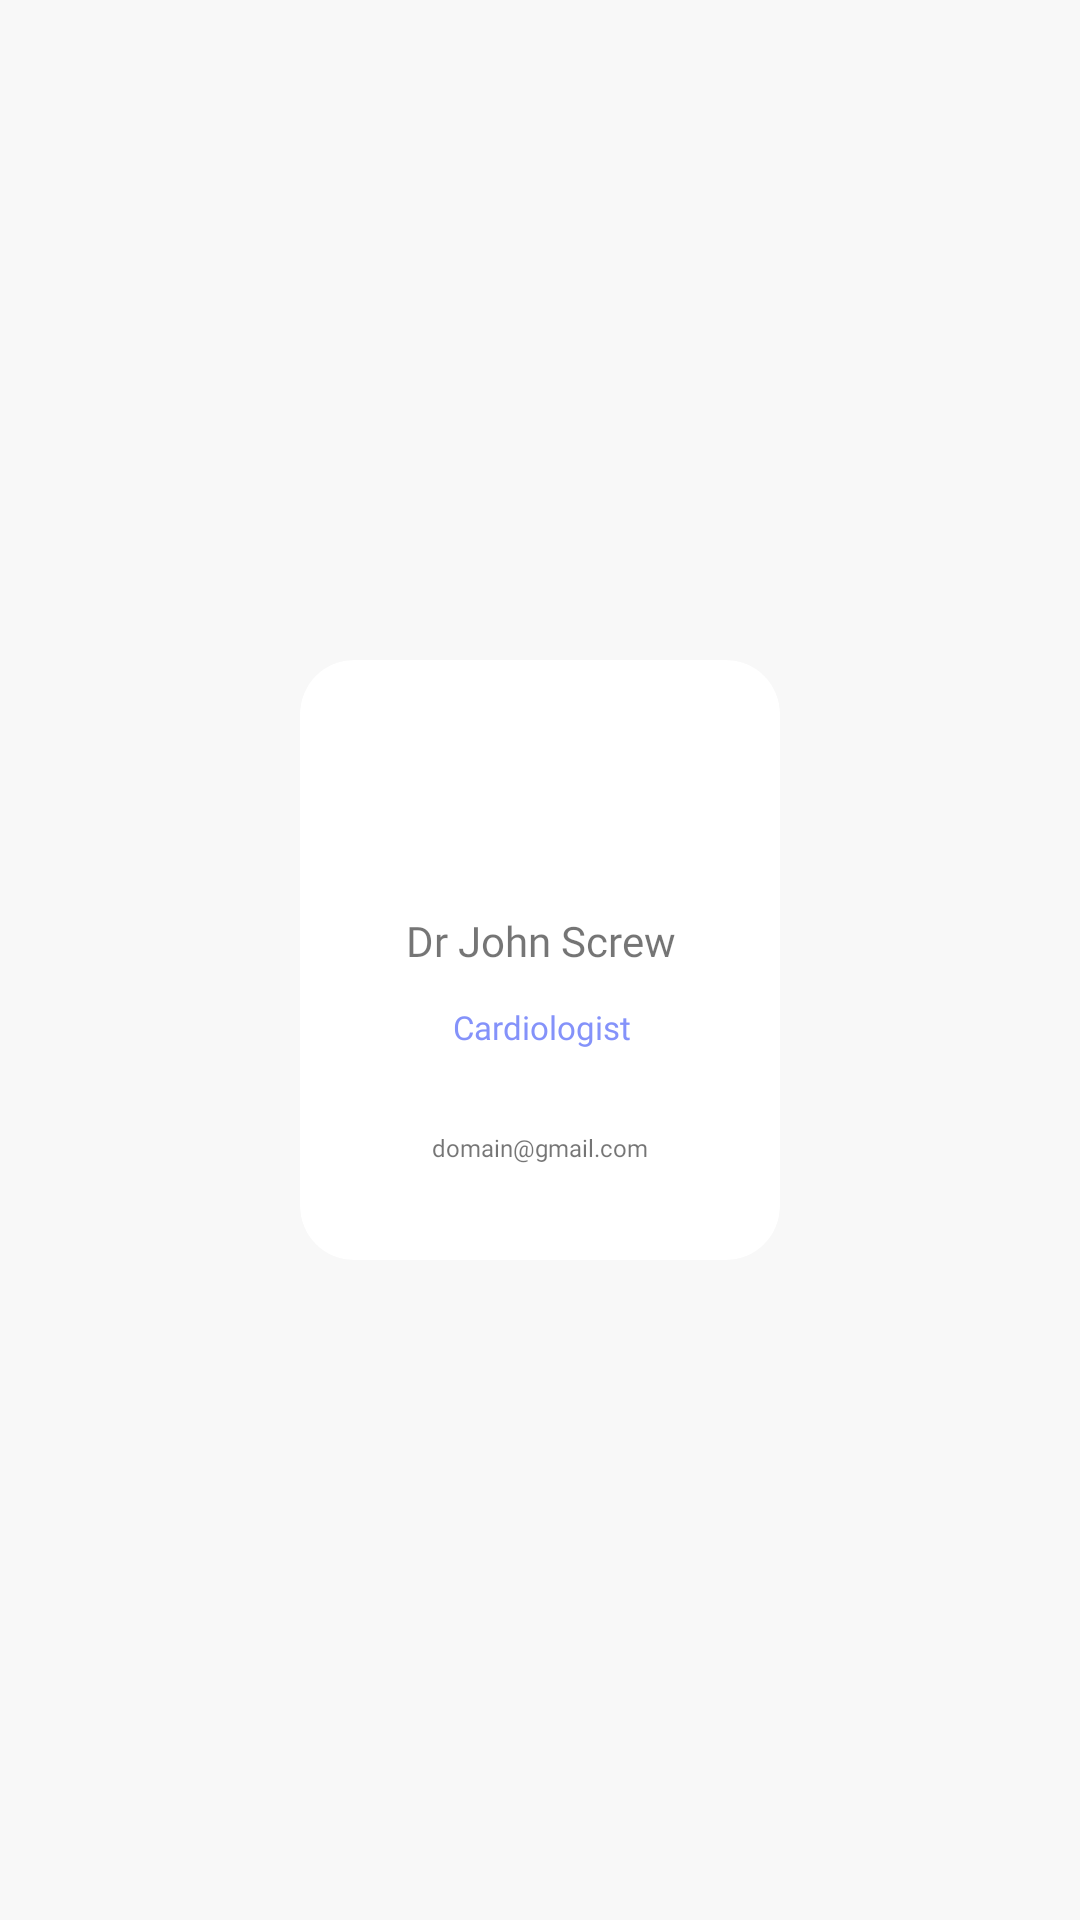

Write the Android layout XML for this screen, with the resource values it uses.
<!-- AndroidManifest.xml: application theme Theme.VaccineApp -->
<!-- res/layout/doctor_row_item.xml -->
<?xml version="1.0" encoding="utf-8"?>
<androidx.constraintlayout.widget.ConstraintLayout xmlns:android="http://schemas.android.com/apk/res/android"
    xmlns:app="http://schemas.android.com/apk/res-auto"
    xmlns:tools="http://schemas.android.com/tools"
    android:layout_width="wrap_content"
    android:layout_height="wrap_content"
    android:padding="10dp"
    android:background="@color/global_background">

    <com.google.android.material.card.MaterialCardView
        android:id="@+id/doctor_card"
        android:layout_width="160dp"
        android:layout_height="200dp"
        android:layout_marginStart="2dp"
        android:layout_marginTop="8dp"
        android:layout_marginEnd="2dp"
        android:layout_marginBottom="8dp"
        android:clickable="true"
        android:focusable="true"
        android:padding="20dp"
        android:backgroundTint="@color/bottom_sheet_background"
        app:cardCornerRadius="18dp"
        app:cardElevation="0dp"
        app:layout_constraintEnd_toEndOf="parent"
        app:layout_constraintBottom_toBottomOf="parent"
        app:layout_constraintStart_toStartOf="parent"
        app:layout_constraintTop_toTopOf="parent">


        <androidx.constraintlayout.widget.ConstraintLayout
            android:layout_width="match_parent"
            android:layout_height="match_parent"
            android:backgroundTint="@color/bottom_sheet_background">

            <com.google.android.material.imageview.ShapeableImageView
                android:id="@+id/doctor_image"
                android:layout_width="60dp"
                android:layout_height="60dp"
                android:layout_gravity="center_horizontal"
                android:layout_marginTop="14dp"
                app:layout_constraintEnd_toEndOf="parent"
                app:layout_constraintStart_toStartOf="parent"
                app:layout_constraintTop_toTopOf="parent"
                app:shapeAppearanceOverlay="@style/circular"
                app:srcCompat="@drawable/ic_account" />

            <TextView
                android:id="@+id/doctor_name"
                android:layout_width="0dp"
                android:layout_height="wrap_content"
                android:layout_marginTop="10dp"
                android:layout_marginStart="12dp"
                android:layout_marginEnd="12dp"
                android:fontFamily="@font/poppins_bold"
                android:text="Dr John Screw"
                android:textAlignment="center"
                app:layout_constraintEnd_toEndOf="parent"
                app:layout_constraintStart_toStartOf="parent"
                app:layout_constraintTop_toBottomOf="@id/doctor_image" />

            <TextView
                android:id="@+id/doctor_degree"
                android:layout_width="wrap_content"
                android:layout_height="wrap_content"
                android:fontFamily="@font/poppins_light"
                android:text="Cardiologist"
                android:textColor="@color/green_secondary"
                android:textSize="11dp"
                app:layout_constraintBottom_toBottomOf="parent"
                app:layout_constraintEnd_toEndOf="parent"
                app:layout_constraintHorizontal_bias="0.506"
                app:layout_constraintStart_toStartOf="parent"
                app:layout_constraintTop_toBottomOf="@+id/doctor_name"
                app:layout_constraintVertical_bias="0.145" />

            <TextView
                android:id="@+id/doctor_email"
                android:layout_width="wrap_content"
                android:layout_height="wrap_content"
                android:layout_marginBottom="5dp"
                android:fontFamily="@font/poppins_light"
                android:text="domain@gmail.com"
                android:textSize="8sp"
                app:layout_constraintBottom_toBottomOf="parent"
                app:layout_constraintEnd_toEndOf="parent"
                app:layout_constraintStart_toStartOf="parent"
                app:layout_constraintTop_toBottomOf="@+id/doctor_degree" />
        </androidx.constraintlayout.widget.ConstraintLayout>


    </com.google.android.material.card.MaterialCardView>

</androidx.constraintlayout.widget.ConstraintLayout>
<!-- resources referenced by this layout -->
<resources>
  <color name="bottom_sheet_background">#FFFFFF</color>
  <color name="global_background">#F8F8F8</color>
  <color name="green_secondary">#8492FA</color>
  <style name="circular">
          <item name="cornerSize">50%</item>
      </style>
  <style name="Theme.VaccineApp" parent="Theme.MaterialComponents.DayNight.NoActionBar">
          
          <item name="colorPrimary">@color/green_primary</item>
          <item name="colorPrimaryVariant">@color/green_secondary</item>
          <item name="colorOnPrimary">@color/white</item>
          
          <item name="colorSecondary">@color/green_secondary</item>
          <item name="colorSecondaryVariant">@color/green_primary</item>
          <item name="colorOnSecondary">@color/black</item>
          
          <item name="android:statusBarColor" tools:targetApi="l">?attr/colorPrimaryVariant</item>
          
          <item name="bottomSheetDialogTheme">@style/CustomBottomSheetDialogFragment</item>
      </style>
  <color name="green_primary">#5E71F8</color>
  <color name="white">#FFFFFFFF</color>
  <color name="black">#FF000000</color>
  <style name="CustomBottomSheetDialogFragment" parent="@style/ThemeOverlay.MaterialComponents.BottomSheetDialog">
          <item name="bottomSheetStyle">@style/CustomBottomSheet</item>
      </style>
  <style name="CustomBottomSheet" parent="Widget.MaterialComponents.BottomSheet">
          <item name="shapeAppearanceOverlay">@style/ShapeAppearanceOverlay.MaterialComponents.BottomSheet.</item>
      </style>
  <style name="ShapeAppearanceOverlay.MaterialComponents.BottomSheet." parent="">
          <item name="cornerFamily">rounded</item>
          <item name="cornerSizeTopRight">8dp</item>
          <item name="cornerSizeTopLeft">8dp</item>
      </style>
</resources>
